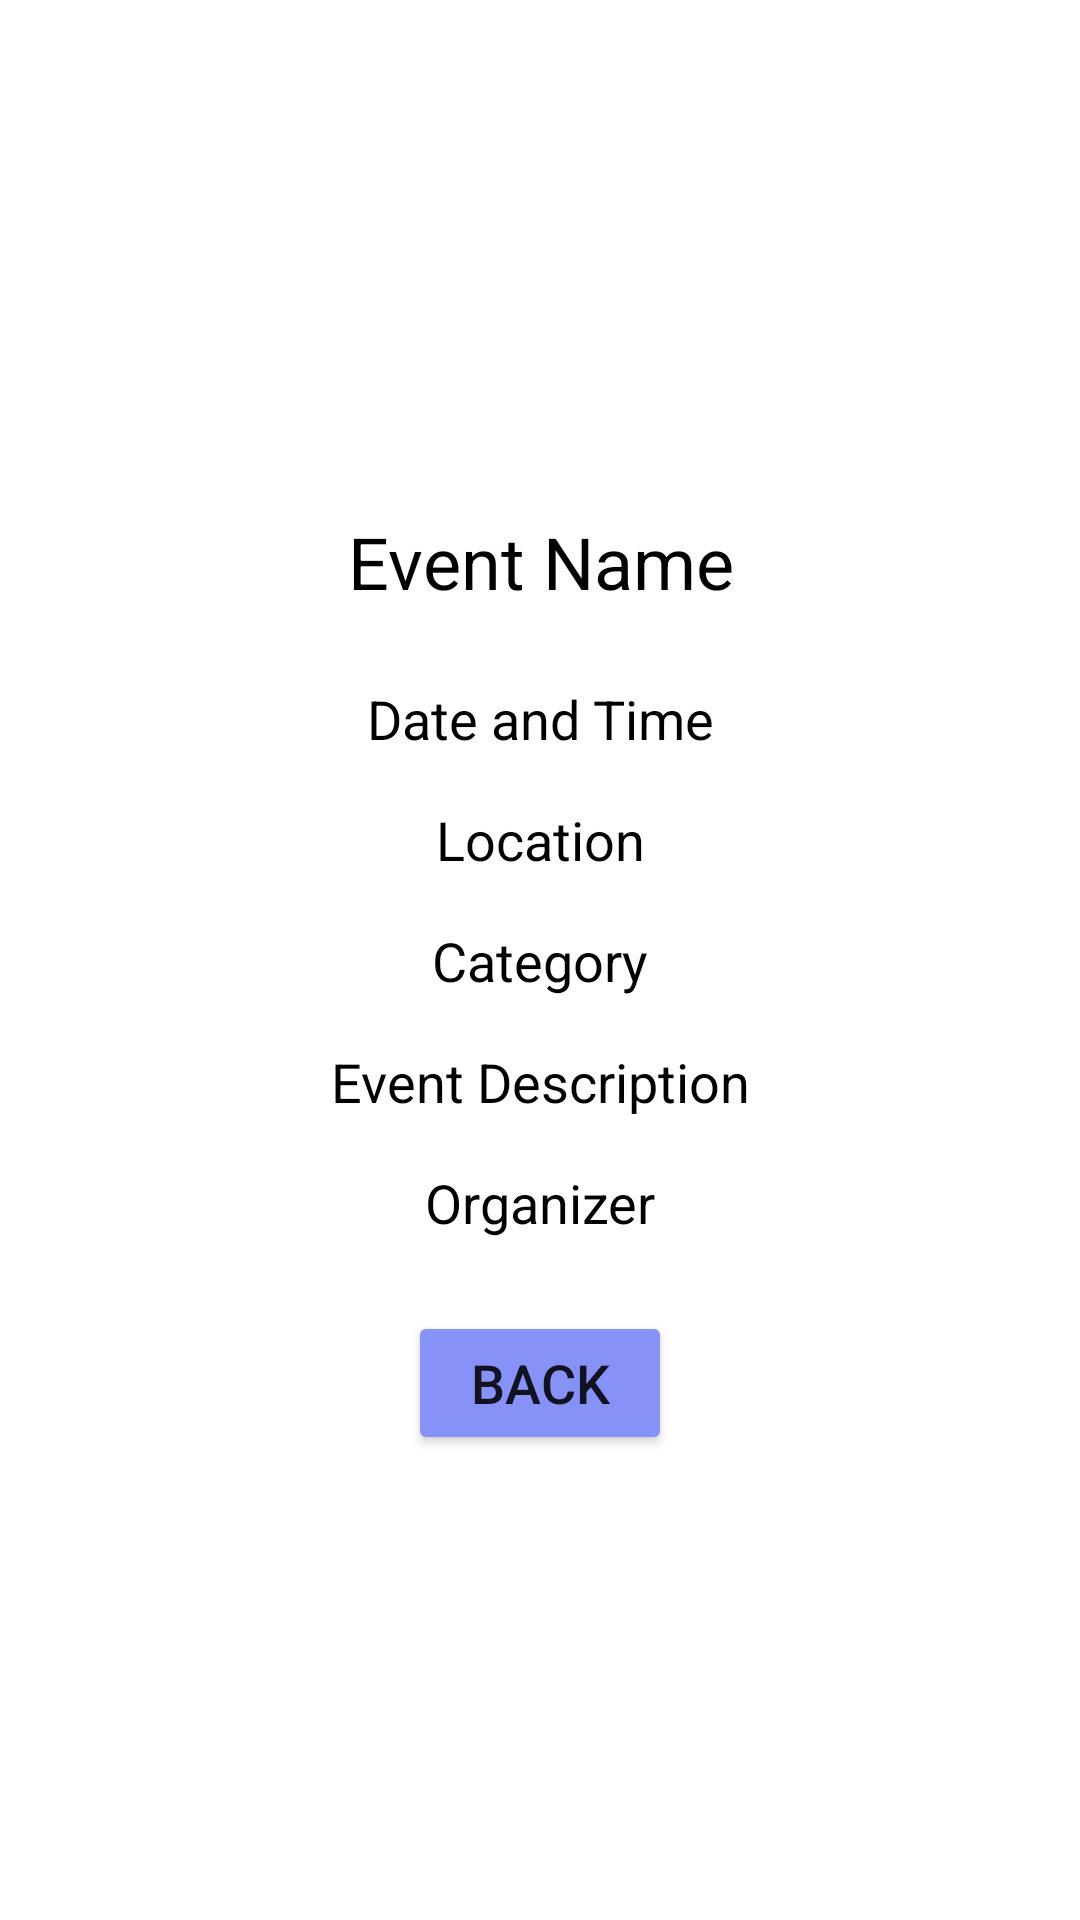

Produce the Android XML layout that renders to this screen, including the resource entries it uses.
<!-- AndroidManifest.xml: application theme AppTheme -->
<!-- res/layout/activity_details.xml -->
<?xml version="1.0" encoding="utf-8"?>
<LinearLayout
    xmlns:android="http://schemas.android.com/apk/res/android"
    xmlns:app="http://schemas.android.com/apk/res-auto"
    xmlns:tools="http://schemas.android.com/tools"
    android:layout_width="match_parent"
    android:layout_height="match_parent"
    android:orientation="vertical"
    android:gravity="center"
    android:background="@color/white"
    tools:context=".sessionmanagement.DetailsActivity">

    
    <TextView
        android:id="@+id/text_view_event_name"
        android:layout_width="match_parent"
        android:layout_height="wrap_content"
        android:textSize="24sp"
        android:padding="16dp"
        android:text="Event Name"
        android:textColor="@color/black"
        android:gravity="center"/>

    <TextView
        android:id="@+id/text_view_event_datetime"
        android:layout_width="match_parent"
        android:layout_height="wrap_content"
        android:textSize="18sp"
        android:padding="8dp"
        android:text="Date and Time"
        android:textColor="@color/black"
        android:gravity="center"/>

    <TextView
        android:id="@+id/text_view_event_location"
        android:layout_width="match_parent"
        android:layout_height="wrap_content"
        android:textSize="18sp"
        android:padding="8dp"
        android:text="Location"
        android:textColor="@color/black"
        android:gravity="center"/>

    <TextView
        android:id="@+id/text_view_event_category"
        android:layout_width="match_parent"
        android:layout_height="wrap_content"
        android:textSize="18sp"
        android:padding="8dp"
        android:text="Category"
        android:textColor="@color/black"
        android:gravity="center"/>

    
    <TextView
        android:id="@+id/text_view_event_description"
        android:layout_width="match_parent"
        android:layout_height="wrap_content"
        android:textSize="18sp"
        android:padding="8dp"
        android:text="Event Description"
        android:textColor="@color/black"
        android:gravity="center"/>

    <TextView
        android:id="@+id/text_view_event_organizer"
        android:layout_width="match_parent"
        android:layout_height="wrap_content"
        android:textSize="18sp"
        android:padding="8dp"
        android:text="Organizer"
        android:textColor="@color/black"
        android:gravity="center"/>

    

    
    <Button
        android:id="@+id/btn_back"
        android:layout_width="wrap_content"
        android:layout_height="wrap_content"
        android:text="Back"
        android:textSize="18sp"
        android:layout_gravity="center"
        android:layout_marginTop="16dp"
        android:backgroundTint="@color/lavender"
        app:cornerRadius="20dp"/>

</LinearLayout>
<!-- resources referenced by this layout -->
<resources>
  <color name="black">#FF000000</color>
  <color name="lavender">#8692f7</color>
  <color name="white">#FFFFFFFF</color>
  <style name="AppTheme" parent="Theme.AppCompat.Light.DarkActionBar">
          <item name="colorPrimary">@color/huskyPurple</item>
          <item name="colorPrimaryDark">@color/huskyPurpleDark</item>
          <item name="colorAccent">@color/huskyGold</item>
      </style>
  <color name="huskyPurple">#8e44ad</color>
  <color name="huskyPurpleDark">#6c3483</color>
  <color name="huskyGold">#f1c40f</color>
</resources>
